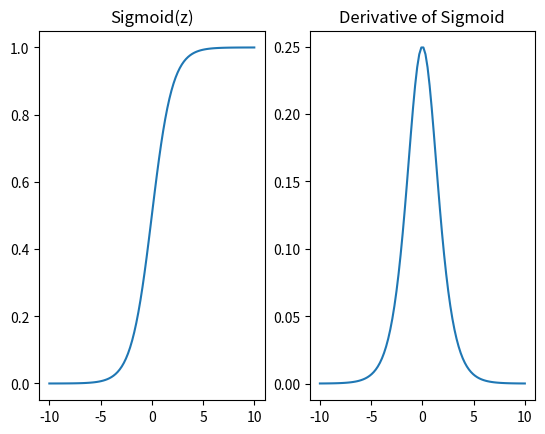
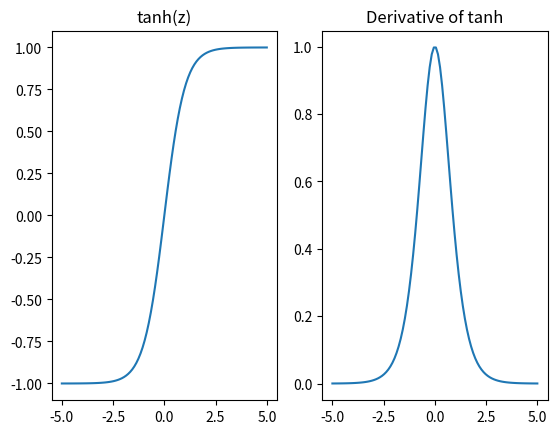
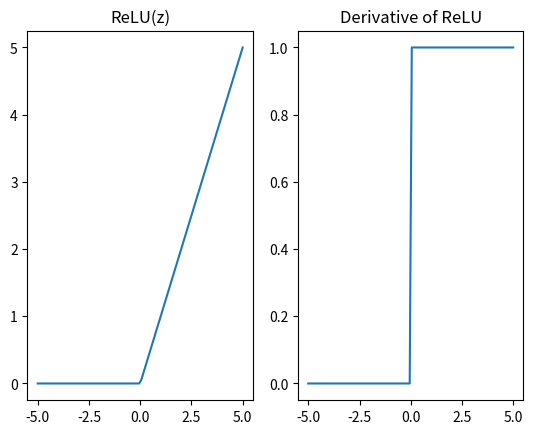
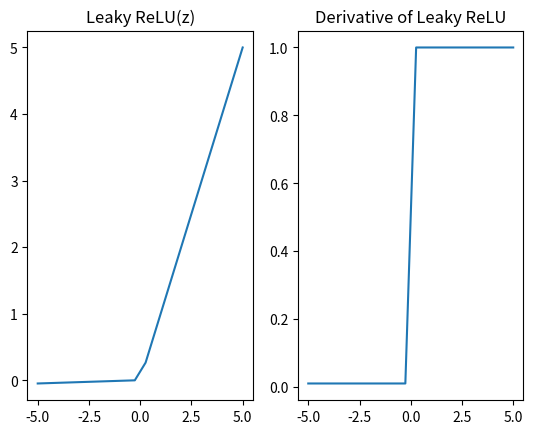

Write the Python code that produced these figures, in order.
import warnings
warnings.simplefilter(action='ignore', category=FutureWarning)
warnings.simplefilter(action='ignore', category=UserWarning)

import numpy as np
import pandas as pd
from scipy import stats
import seaborn as sns
import matplotlib.pyplot as plt
%matplotlib inline

def Sigmoid(z):
    return 1/(1+np.exp(-z))
# Derivative of Sigmoid or Logistic function
def D_Sigmoid(z): 
    s = Sigmoid(z)
    return s * (1 - s)
z = np.linspace(-10,10,100)
fig,(ax1,ax2) = plt.subplots(1,2)
ax1.plot(z,Sigmoid(z))
ax1.set_title('Sigmoid(z)')
ax2.plot(z,D_Sigmoid(z))
ax2.set_title('Derivative of Sigmoid');

def tanh(z):
    return (np.e**z - np.e**(-z))/(np.e**z + np.e**(-z))

def D_tanh(z):
    return (1 - tanh(z)**2)

z = np.linspace(-5,5,100)
fig,(ax1,ax2) = plt.subplots(1,2)
ax1.plot(z,tanh(z))
ax1.set_title('tanh(z)')
ax2.plot(z,D_tanh(z))
ax2.set_title('Derivative of tanh');

def ReLU(z):
    return z * (z > 0)

def D_ReLU(z):
    return 1 * (z > 0)

z = np.linspace(-5,5,100)
fig,(ax1,ax2) = plt.subplots(1,2)
ax1.plot(z,ReLU(z))
ax1.set_title('ReLU(z)')
ax2.plot(z,D_ReLU(z))
ax2.set_title('Derivative of ReLU');

def L_ReLU(z, a = 0.01):
    return np.concatenate((a*z[z<0],z[z>= 0]))

def D_L_ReLU(z, a = 0.01):
    return np.concatenate((a * np.ones(len(z[z<0])), np.ones(len(z[z>= 0]))))

z = np.linspace(-5,5,20)
print(L_ReLU(z))
fig,(ax1,ax2) = plt.subplots(1,2)
ax1.plot(z,L_ReLU(z))
ax1.set_title('Leaky ReLU(z)')
ax2.plot(z,D_L_ReLU(z))
ax2.set_title('Derivative of Leaky ReLU');

z  = np.array([1.5,3.2,.75] )

def Softmax(z):
    ez = np.e**z
    return ez/np.sum(ez)
s = Softmax(z)
print(f'Softmax(z) = {s}')   
np.sum(s)

def BinaryCrossEntropy(yHat, y):
    if y == 1:
      return -log(yHat)
    else:
      return -log(1 - yHat)

import numpy as np

# Activation functions and derivatives
#   Sigmoid or Logistic function
def Sigmoid(z):
    return 1/(1+np.exp(-z))
# Derivative of Sigmoid or Logistic function
def D_Sigmoid(z): 
    s = Sigmoid(z)
    return s * (1 - s)
#
# Loss Function
def Loss(y,yhat):
    return (1/2)*(y - yhat)**2

def D_Loss(y, yhat):
    return -(y - yhat)

# Dot Product
def Dot(x,w):
    return np.dot(x,w)

def D_Dot(x,w):
    return x


def One_Epoch(w_1,w_2,X,Y):
    
    # Proprogate Forward
    h_in = Dot(X,w_1)
    h_out = Sigmoid(h_in)
    y_in = Dot(h_out,w_2)
    y_out = Sigmoid(y_in)
    
    # Backpropagation
        
    # Calculate the change in the error due to the weight in the second layer
        # D_Loss(Y, y_out) =  -(Y - y_out)* 
        # D_Sigmoid(y_in) =  (y_out(1 - y_out))
    delta_y = -(Y - y_out) * (y_out * (1 - y_out))
        # D_Dot(h_out,w_2) = h_out
    error_w2 = h_out.T.dot(delta_y) 
    #print(delta_y.shape,h_out.shape,error_w2.shape)
        # Calculate the change in the error due to the weight in weights in the first layer
        # D_Dot(w_2, y_in) = w_2   
        # D_Sigmoid(h_in) = h_out(1 - h_out) 
    delta_h = delta_y.dot(w_2.T) * (h_out * (1 - h_out))
        # D_Dot(X,w_1) = X       
    
    error_w1 = X.T.dot(delta_h)
    #print(delta_h.shape,X.shape,error_w1.shape)
    
    # Update weights
    w_2 = w_2 - gamma * error_w2
    w_1 = w_1 - gamma * error_w1
    return w_1,w_2, y_out        
    

np.random.seed(42)

# Data: 1 trial, 3 features
X = np.array([[.2, .4, .6]])
Y = np.array([[.8]])

# Weight Matricies
w_1 = 2*np.random.random((3,1)) - 1
w_2 = 2*np.random.random((1,1)) - 1

Max_Epoch = 2000
tolerance = 0.001 
gamma = 80
Converged = np.isclose(Y,0,tolerance)
cnt = 0 

while (not Converged.all()) and (cnt < Max_Epoch):
    cnt += 1
    w_1,w_2,y = One_Epoch(w_1,w_2,X,Y)
    # Check if Converged
    Converged = np.isclose(Y,y,tolerance)
    
mse = np.mean((Y - y)**2) 
print(f"Output: {y} MSE: {mse}  Epoch {cnt}")
    
    

np.random.seed(42)
# 4 trials, 3 features
X = np.array([[.2, .4, .6],   
              [.3, .3, .1],
              [.5, .4, .7],
              [.8, .4, .1]])
N = X.shape[0]
Y = np.array([[.8],[.2], [.4], [.6]])
w_1 = 2*np.random.random((3,N)) - 1
w_2 = 2*np.random.random((N,1)) - 1

gamma = 50
tolerance = 0.001
Max_Epoch = 40000
Converged = np.isclose(Y,0)
cnt = 0 

while (not Converged.all()) and (cnt < Max_Epoch):
    cnt += 1
    w_1,w_2,y = One_Epoch(w_1,w_2,X,Y)
    # Check if Converged
    Converged = np.isclose(Y,y,tolerance)
    
mse = np.mean((Y - y)**2) 
print(f"Output: \n {y} \n \n MSE: {mse}  Epoch {cnt}")



np.random.seed(42)
trials = np.random.permutation(range(4))
print("Trials: ", trials)

Data = np.array([[.2, .4, .6],
              [.3, .3, .1],
              [.5, .4, .7],
              [.8, .4, .1]])

Labels = np.array([[.8],[.2], [.4], [.6]])

w_1 = 2*np.random.random((3,1)) - 1
w_2 = 2*np.random.random((1,1)) - 1

gamma = 80

for tr in trials:
    X = Data[tr,:].reshape(1,-1)
    Y = Labels[tr,:].reshape(1,1)
    
    tolerance = 0.001
    Max_Epoch = 40000
    Converged = np.isclose(Y,0)
    cnt = 0 

    while (not Converged.all()) and (cnt < Max_Epoch):
        cnt += 1
        w_1,w_2,y = One_Epoch(w_1,w_2,X,Y)
        # Check if Converged
        Converged = np.isclose(Y,y,tolerance)
    
    mse = np.mean((Y - y)**2) 
    print(f"Trial {tr} \n Output: \n {y} \n \n MSE: {mse}  Epoch {cnt}")

    

